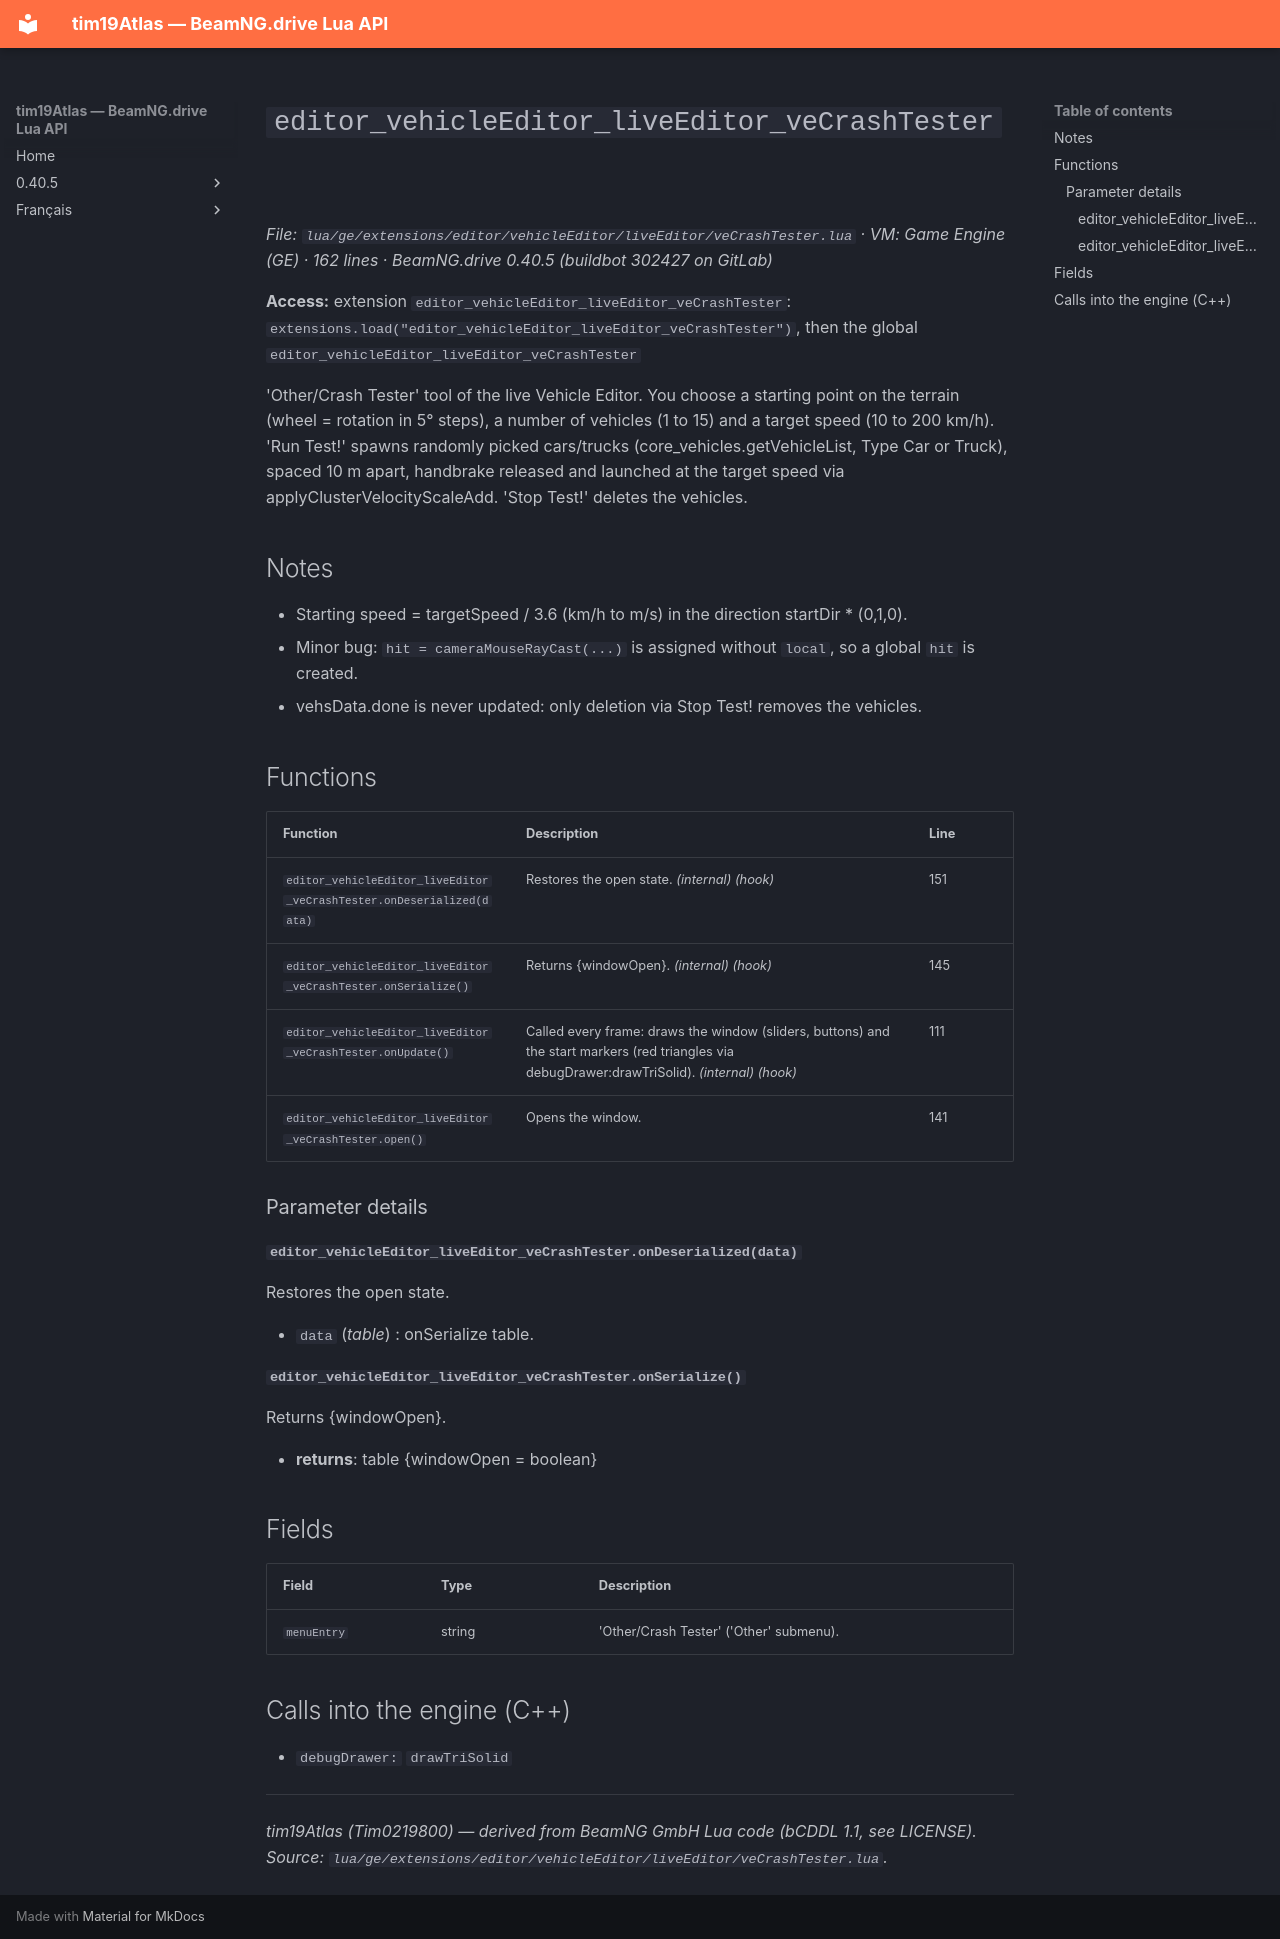

repository: Tim0219800/beamng-lua-atlas · page: 0.40.5/ge/extensions/editor/vehicleEditor/liveEditor/veCrashTester.html · generator: mkdocs

# `editor_vehicleEditor_liveEditor_veCrashTester`

*File: `lua/ge/extensions/editor/vehicleEditor/liveEditor/veCrashTester.lua` · VM: Game Engine (GE) · 162 lines · BeamNG.drive 0.40.5 (buildbot 302427 on GitLab)*

**Access:** extension `editor_vehicleEditor_liveEditor_veCrashTester`: `extensions.load("editor_vehicleEditor_liveEditor_veCrashTester")`, then the global `editor_vehicleEditor_liveEditor_veCrashTester`

'Other/Crash Tester' tool of the live Vehicle Editor. You choose a starting point on the terrain (wheel = rotation in 5° steps), a number of vehicles (1 to 15) and a target speed (10 to 200 km/h). 'Run Test!' spawns randomly picked cars/trucks (core_vehicles.getVehicleList, Type Car or Truck), spaced 10 m apart, handbrake released and launched at the target speed via applyClusterVelocityScaleAdd. 'Stop Test!' deletes the vehicles.

## Notes

- Starting speed = targetSpeed / 3.6 (km/h to m/s) in the direction startDir * (0,1,0).
- Minor bug: `hit = cameraMouseRayCast(...)` is assigned without `local`, so a global `hit` is created.
- vehsData.done is never updated: only deletion via Stop Test! removes the vehicles.

## Functions

| Function | Description | Line |
|---|---|---|
| `editor_vehicleEditor_liveEditor_veCrashTester.onDeserialized(data)` | Restores the open state. *(internal)* *(hook)* | 151 |
| `editor_vehicleEditor_liveEditor_veCrashTester.onSerialize()` | Returns {windowOpen}. *(internal)* *(hook)* | 145 |
| `editor_vehicleEditor_liveEditor_veCrashTester.onUpdate()` | Called every frame: draws the window (sliders, buttons) and the start markers (red triangles via debugDrawer:drawTriSolid). *(internal)* *(hook)* | 111 |
| `editor_vehicleEditor_liveEditor_veCrashTester.open()` | Opens the window. | 141 |

### Parameter details

#### `editor_vehicleEditor_liveEditor_veCrashTester.onDeserialized(data)`

Restores the open state.

- `data` (*table*) : onSerialize table.

#### `editor_vehicleEditor_liveEditor_veCrashTester.onSerialize()`

Returns {windowOpen}.

- **returns**: table {windowOpen = boolean}

## Fields

| Field | Type | Description |
|---|---|---|
| `menuEntry` | string | 'Other/Crash Tester' ('Other' submenu). |

## Calls into the engine (C++)

- `debugDrawer:` `drawTriSolid`

---
*tim19Atlas (Tim0219800) — derived from BeamNG GmbH Lua code (bCDDL 1.1, see LICENSE). Source: `lua/ge/extensions/editor/vehicleEditor/liveEditor/veCrashTester.lua`.*
